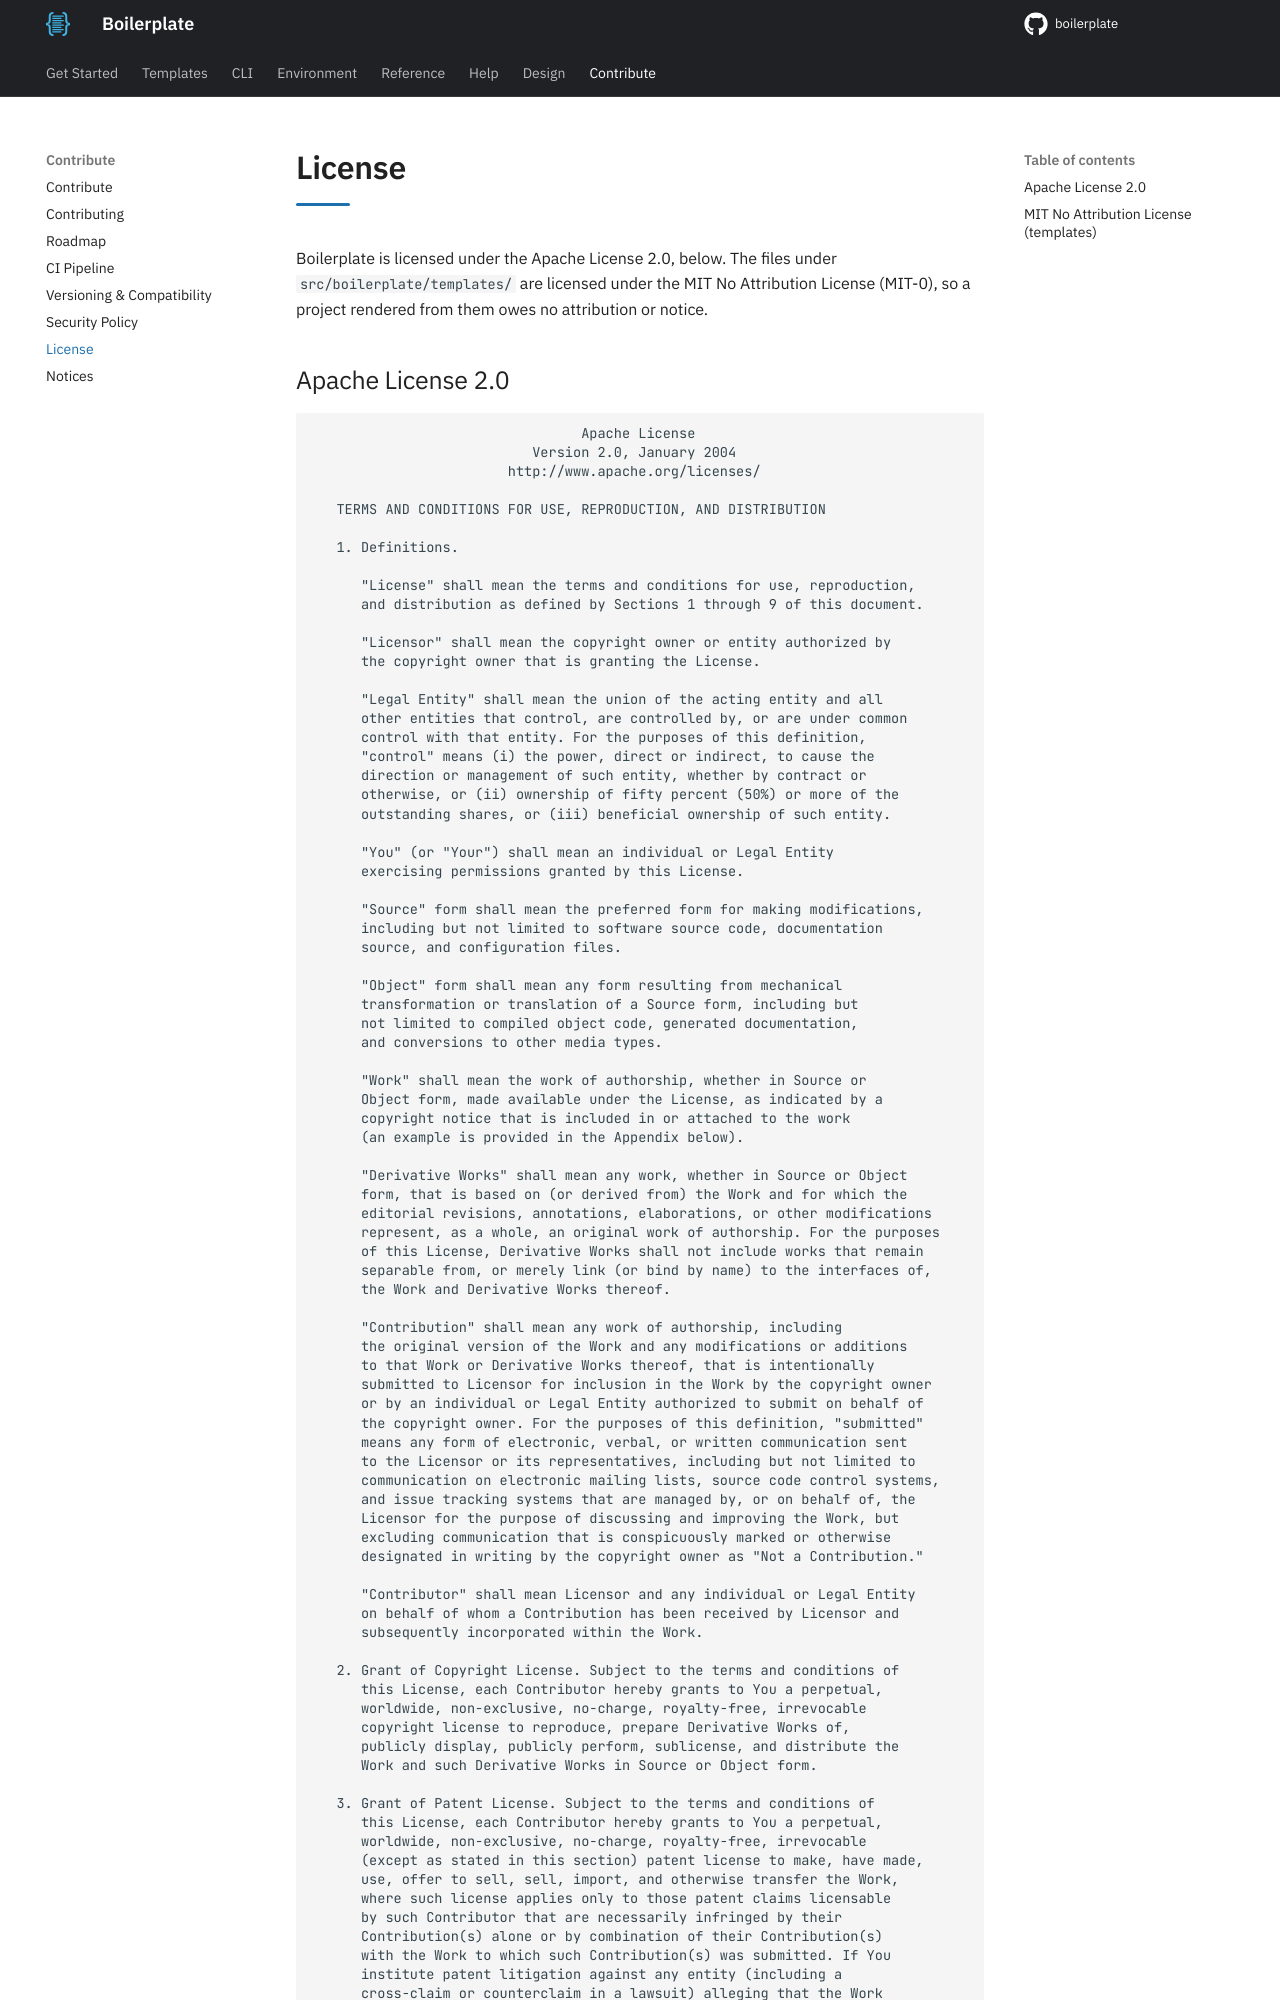

repository: TheRealBillSiegler/boilerplate · page: 0.4/about/license/index.html · generator: mkdocs

# License

Boilerplate is licensed under the Apache License 2.0, below. The files under `src/boilerplate/templates/` are licensed under the MIT No Attribution License (MIT-0), so a project rendered from th
